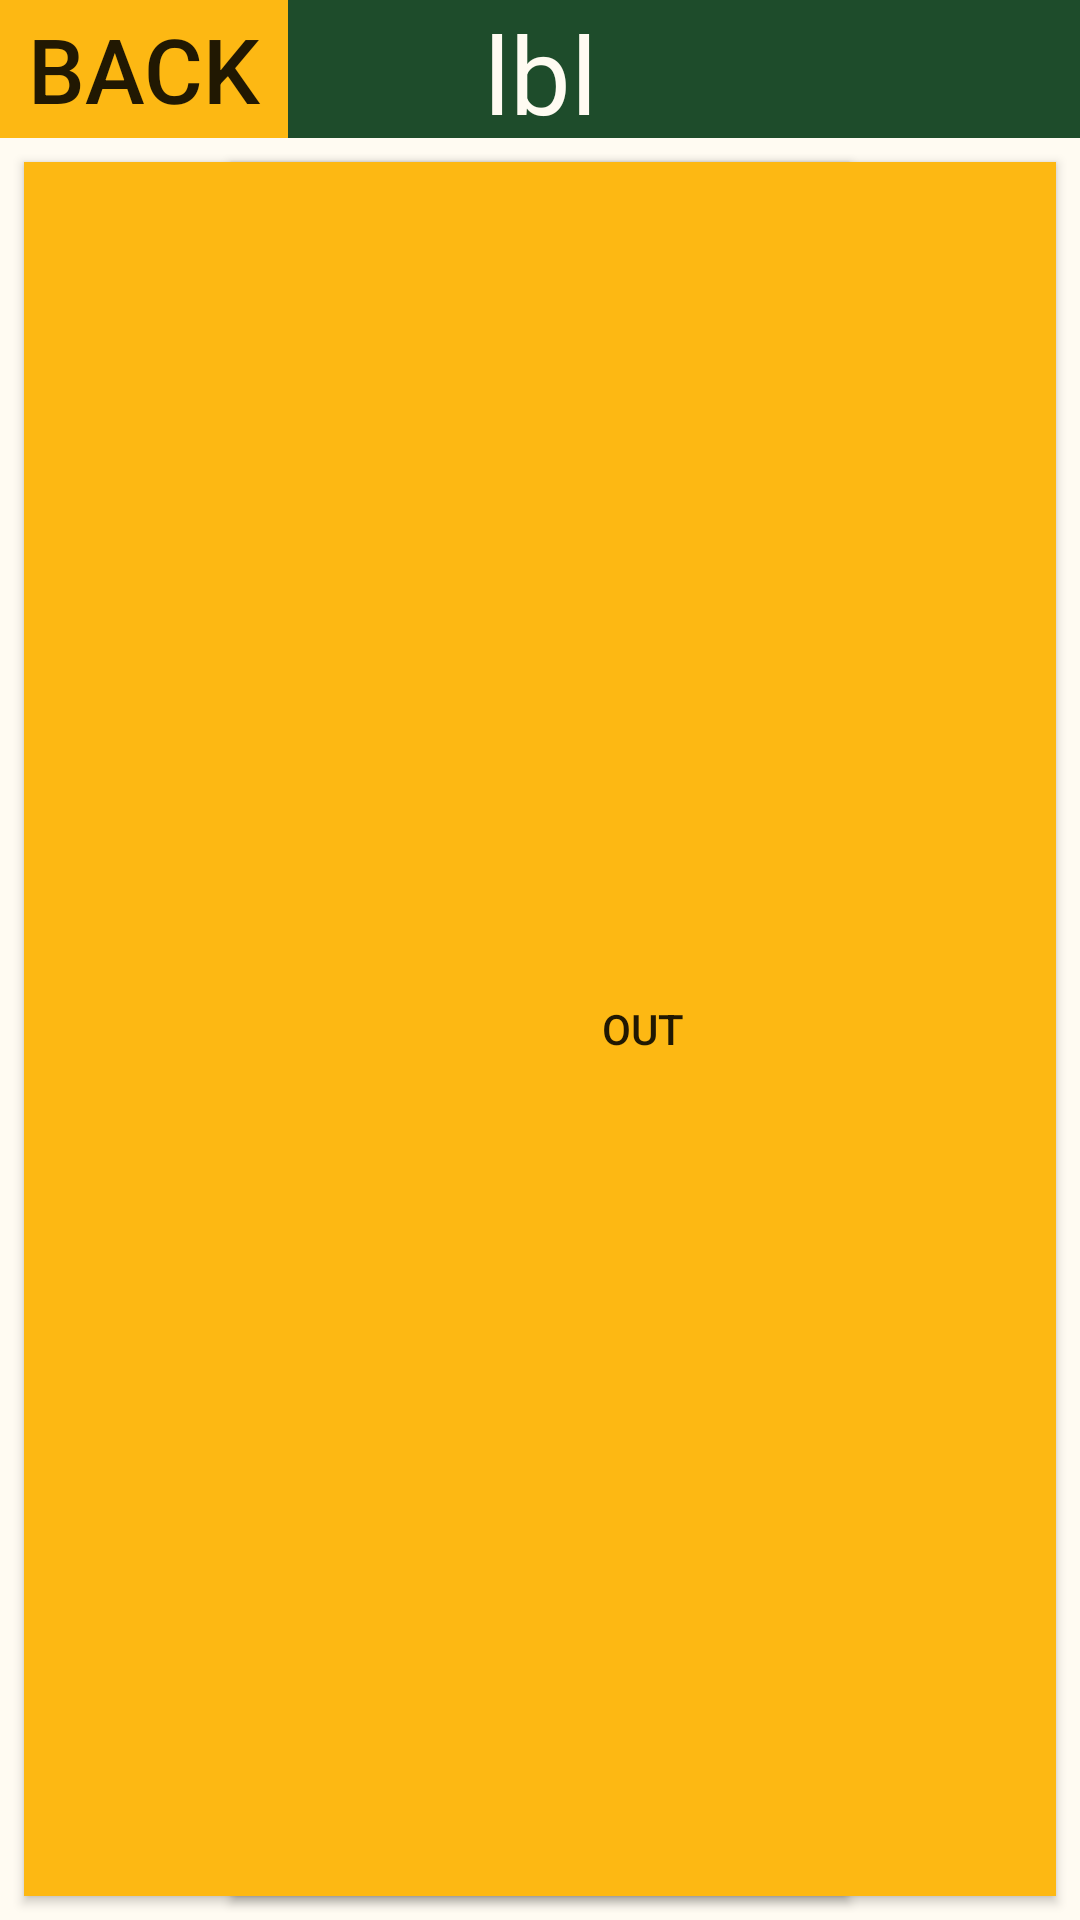

Layout XML and referenced resources for this Android screen:
<!-- AndroidManifest.xml: application theme AppTheme -->
<!-- res/layout/runner_layout.xml -->
<?xml version="1.0" encoding="utf-8"?>
<android.support.constraint.ConstraintLayout xmlns:android="http://schemas.android.com/apk/res/android"
    xmlns:app="http://schemas.android.com/apk/res-auto"
    android:layout_width="match_parent"
    android:layout_height="match_parent"
    android:background="#Fffbf2">

    <TextView
        android:id="@+id/lblRunner"
        android:layout_width="0dp"
        android:layout_height="46dp"
        android:layout_marginBottom="8dp"
        android:background="#1e4c2b"
        android:gravity="center"
        android:text="lbl"
        android:textColor="#Fffbf2"
        android:textSize="36sp"
        app:layout_constraintBottom_toBottomOf="parent"
        app:layout_constraintEnd_toEndOf="parent"
        app:layout_constraintStart_toStartOf="parent"
        app:layout_constraintTop_toTopOf="parent"
        app:layout_constraintVertical_bias="0.0" />

    <Button
        android:id="@+id/btnBack"
        style="@style/Widget.AppCompat.Button.Borderless"
        android:layout_width="96dp"
        android:layout_height="46dp"
        android:layout_marginEnd="8dp"
        android:layout_marginRight="8dp"
        android:layout_marginBottom="8dp"
        android:background="#fdb813"
        android:text="Back"
        android:textSize="30sp"
        app:layout_constraintBottom_toBottomOf="parent"
        app:layout_constraintEnd_toEndOf="parent"
        app:layout_constraintHorizontal_bias="0.0"
        app:layout_constraintStart_toStartOf="parent"
        app:layout_constraintTop_toTopOf="parent"
        app:layout_constraintVertical_bias="0.0" />

    <Button
        android:id="@+id/btnSteal"
        android:layout_width="275dp"
        android:layout_height="0dp"
        android:layout_marginStart="8dp"
        android:layout_marginLeft="8dp"
        android:layout_marginTop="8dp"
        android:layout_marginEnd="8dp"
        android:layout_marginRight="8dp"
        android:layout_marginBottom="8dp"
        android:background="#fdb813"
        android:text="Steal"
        app:layout_constraintBottom_toBottomOf="parent"
        app:layout_constraintEnd_toEndOf="parent"
        app:layout_constraintHorizontal_bias="0.0"
        app:layout_constraintStart_toStartOf="parent"
        app:layout_constraintTop_toBottomOf="@+id/lblRunner" />

    <Button
        android:id="@+id/btnOut"
        android:layout_width="275dp"
        android:layout_height="0dp"
        android:layout_marginStart="8dp"
        android:layout_marginLeft="8dp"
        android:layout_marginTop="8dp"
        android:layout_marginEnd="8dp"
        android:layout_marginRight="8dp"
        android:layout_marginBottom="8dp"
        android:background="#fdb813"
        android:text="Out"
        app:layout_constraintBottom_toBottomOf="parent"
        app:layout_constraintEnd_toEndOf="parent"
        app:layout_constraintHorizontal_bias="1.0"
        app:layout_constraintStart_toEndOf="@+id/btnSteal"
        app:layout_constraintTop_toBottomOf="@+id/btnBack" />
</android.support.constraint.ConstraintLayout>
<!-- resources referenced by this layout -->
<resources>
  <style name="AppTheme" parent="Theme.AppCompat.Light.NoActionBar">
          
          <item name="colorPrimary">@color/colorPrimary</item>
          <item name="colorPrimaryDark">@color/colorPrimaryDark</item>
          <item name="colorAccent">@color/colorAccent</item>
      </style>
  <!-- not gathered from this repository: default colours our renderer supplied (Android Studio template values) -->
  <color name="colorPrimary">#FF6200EE</color>
  <color name="colorPrimaryDark">#FF3700B3</color>
  <color name="colorAccent">#FF03DAC5</color>
</resources>
